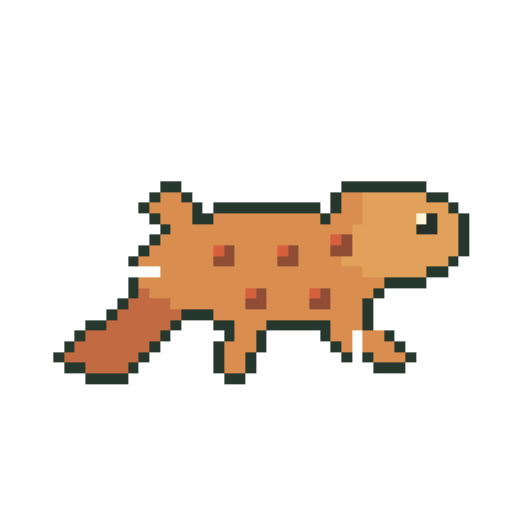
t = 0.00 s
t = 0.39 s: frame unchanged from t = 0.00 s, image omitted
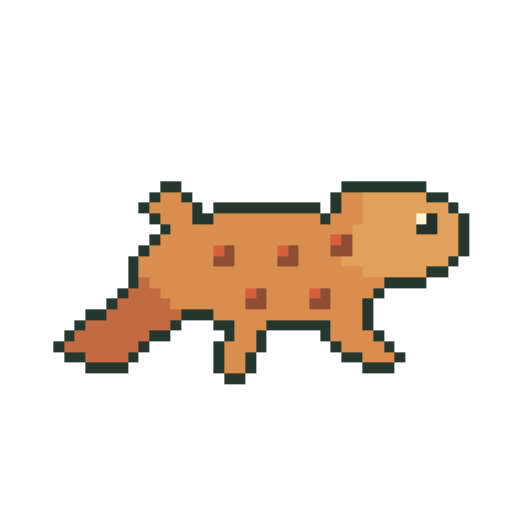
t = 0.66 s
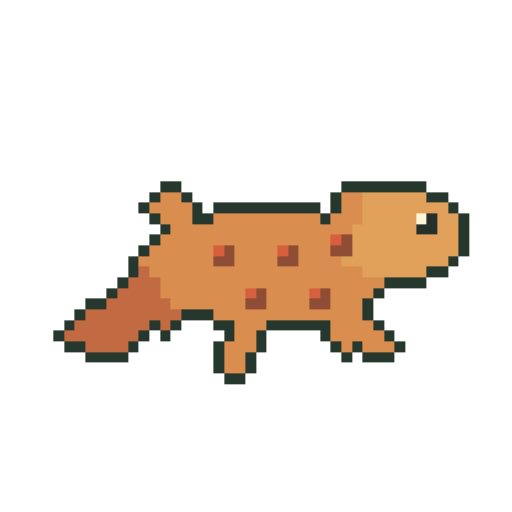
t = 1.05 s
t = 1.44 s: frame unchanged from t = 1.05 s, image omitted
t = 1.71 s: frame unchanged from t = 0.66 s, image omitted

The animated SVG that drew these frames (rendered in a browser with its animation timeline set to each time). Animation: 3 CSS @keyframes rules; one cycle of 2.10 s, repeats indefinitely.

<svg xmlns="http://www.w3.org/2000/svg" viewBox="0 0 48 48" role="img" aria-labelledby="title" shape-rendering="crispEdges" data-species="red-spotted-newt" data-sprite-frames="3"><title id="title">Original animated pixel illustration of Red-spotted Newt</title><style>.frame-0{opacity:1;animation:frame-0 2.1s steps(1,end) -1.622s infinite}.frame-1{opacity:0;animation:frame-1 2.1s steps(1,end) -1.622s infinite}.frame-2{opacity:0;animation:frame-2 2.1s steps(1,end) -1.622s infinite}@keyframes frame-0{0.0000%{opacity:1}25.0000%{opacity:0}50.0000%{opacity:1}75.0000%{opacity:0}100%{opacity:1}}@keyframes frame-1{0.0000%{opacity:0}25.0000%{opacity:1}50.0000%{opacity:0}75.0000%{opacity:0}100%{opacity:0}}@keyframes frame-2{0.0000%{opacity:0}25.0000%{opacity:0}50.0000%{opacity:0}75.0000%{opacity:1}100%{opacity:0}}@media(prefers-reduced-motion:reduce){.sprite-frame{animation:none!important;opacity:0!important}.frame-0{opacity:1!important}}</style><g class="sprite-frame frame-0" data-frame="0"><rect x="15" y="17" width="2" height="1" fill="#26382d"/><rect x="32" y="17" width="8" height="1" fill="#26382d"/><rect x="14" y="18" width="1" height="1" fill="#26382d"/><rect x="15" y="18" width="2" height="1" fill="#d98d4e"/><rect x="17" y="18" width="1" height="1" fill="#26382d"/><rect x="31" y="18" width="1" height="1" fill="#26382d"/><rect x="32" y="18" width="2" height="1" fill="#d98d4e"/><rect x="34" y="18" width="6" height="1" fill="#e1a15a"/><rect x="40" y="18" width="2" height="1" fill="#26382d"/><rect x="13" y="19" width="1" height="1" fill="#26382d"/><rect x="14" y="19" width="4" height="1" fill="#d98d4e"/><rect x="18" y="19" width="1" height="1" fill="#26382d"/><rect x="20" y="19" width="10" height="1" fill="#26382d"/><rect x="31" y="19" width="1" height="1" fill="#26382d"/><rect x="32" y="19" width="2" height="1" fill="#d98d4e"/><rect x="34" y="19" width="8" height="1" fill="#e1a15a"/><rect x="42" y="19" width="1" height="1" fill="#26382d"/><rect x="14" y="20" width="1" height="1" fill="#26382d"/><rect x="15" y="20" width="3" height="1" fill="#d98d4e"/><rect x="18" y="20" width="2" height="1" fill="#26382d"/><rect x="20" y="20" width="10" height="1" fill="#d98d4e"/><rect x="30" y="20" width="1" height="1" fill="#26382d"/><rect x="31" y="20" width="3" height="1" fill="#d98d4e"/><rect x="34" y="20" width="5" height="1" fill="#e1a15a"/><rect x="39" y="20" width="1" height="1" fill="#fff6d9"/><rect x="40" y="20" width="1" height="1" fill="#26302a"/><rect x="41" y="20" width="2" height="1" fill="#e1a15a"/><rect x="43" y="20" width="1" height="1" fill="#26382d"/><rect x="15" y="21" width="1" height="1" fill="#26382d"/><rect x="16" y="21" width="17" height="1" fill="#d98d4e"/><rect x="33" y="21" width="6" height="1" fill="#e1a15a"/><rect x="39" y="21" width="2" height="1" fill="#26302a"/><rect x="41" y="21" width="2" height="1" fill="#e1a15a"/><rect x="43" y="21" width="1" height="1" fill="#26382d"/><rect x="14" y="22" width="1" height="1" fill="#26382d"/><rect x="15" y="22" width="16" height="1" fill="#d98d4e"/><rect x="31" y="22" width="1" height="1" fill="#d65f3d"/><rect x="32" y="22" width="1" height="1" fill="#8f4d36"/><rect x="33" y="22" width="10" height="1" fill="#e1a15a"/><rect x="43" y="22" width="1" height="1" fill="#26382d"/><rect x="13" y="23" width="1" height="1" fill="#26382d"/><rect x="14" y="23" width="6" height="1" fill="#d98d4e"/><rect x="20" y="23" width="1" height="1" fill="#d65f3d"/><rect x="21" y="23" width="1" height="1" fill="#8f4d36"/><rect x="22" y="23" width="4" height="1" fill="#d98d4e"/><rect x="26" y="23" width="1" height="1" fill="#d65f3d"/><rect x="27" y="23" width="1" height="1" fill="#8f4d36"/><rect x="28" y="23" width="3" height="1" fill="#d98d4e"/><rect x="31" y="23" width="2" height="1" fill="#8f4d36"/><rect x="33" y="23" width="10" height="1" fill="#e1a15a"/><rect x="43" y="23" width="1" height="1" fill="#26382d"/><rect x="12" y="24" width="1" height="1" fill="#26382d"/><rect x="13" y="24" width="7" height="1" fill="#d98d4e"/><rect x="20" y="24" width="2" height="1" fill="#8f4d36"/><rect x="22" y="24" width="4" height="1" fill="#d98d4e"/><rect x="26" y="24" width="2" height="1" fill="#8f4d36"/><rect x="28" y="24" width="4" height="1" fill="#d98d4e"/><rect x="32" y="24" width="10" height="1" fill="#e1a15a"/><rect x="42" y="24" width="1" height="1" fill="#26382d"/><rect x="12" y="25" width="1" height="1" fill="#26382d"/><rect x="13" y="25" width="21" height="1" fill="#d98d4e"/><rect x="34" y="25" width="6" height="1" fill="#e1a15a"/><rect x="40" y="25" width="2" height="1" fill="#26382d"/><rect x="12" y="26" width="1" height="1" fill="#26382d"/><rect x="13" y="26" width="1" height="1" fill="#c26b42"/><rect x="14" y="26" width="22" height="1" fill="#d98d4e"/><rect x="36" y="26" width="4" height="1" fill="#26382d"/><rect x="11" y="27" width="1" height="1" fill="#26382d"/><rect x="12" y="27" width="3" height="1" fill="#c26b42"/><rect x="15" y="27" width="8" height="1" fill="#d98d4e"/><rect x="23" y="27" width="1" height="1" fill="#d65f3d"/><rect x="24" y="27" width="1" height="1" fill="#8f4d36"/><rect x="25" y="27" width="4" height="1" fill="#d98d4e"/><rect x="29" y="27" width="1" height="1" fill="#d65f3d"/><rect x="30" y="27" width="1" height="1" fill="#8f4d36"/><rect x="31" y="27" width="4" height="1" fill="#d98d4e"/><rect x="35" y="27" width="1" height="1" fill="#26382d"/><rect x="10" y="28" width="1" height="1" fill="#26382d"/><rect x="11" y="28" width="5" height="1" fill="#c26b42"/><rect x="16" y="28" width="7" height="1" fill="#d98d4e"/><rect x="23" y="28" width="2" height="1" fill="#8f4d36"/><rect x="25" y="28" width="4" height="1" fill="#d98d4e"/><rect x="29" y="28" width="2" height="1" fill="#8f4d36"/><rect x="31" y="28" width="3" height="1" fill="#d98d4e"/><rect x="34" y="28" width="1" height="1" fill="#26382d"/><rect x="8" y="29" width="2" height="1" fill="#26382d"/><rect x="10" y="29" width="7" height="1" fill="#c26b42"/><rect x="17" y="29" width="3" height="1" fill="#26382d"/><rect x="20" y="29" width="14" height="1" fill="#d98d4e"/><rect x="34" y="29" width="1" height="1" fill="#26382d"/><rect x="7" y="30" width="1" height="1" fill="#26382d"/><rect x="8" y="30" width="8" height="1" fill="#c26b42"/><rect x="16" y="30" width="1" height="1" fill="#26382d"/><rect x="20" y="30" width="2" height="1" fill="#26382d"/><rect x="22" y="30" width="3" height="1" fill="#d98d4e"/><rect x="25" y="30" width="6" height="1" fill="#26382d"/><rect x="31" y="30" width="3" height="1" fill="#d98d4e"/><rect x="34" y="30" width="1" height="1" fill="#26382d"/><rect x="6" y="31" width="1" height="1" fill="#26382d"/><rect x="7" y="31" width="7" height="1" fill="#c26b42"/><rect x="14" y="31" width="2" height="1" fill="#26382d"/><rect x="21" y="31" width="1" height="1" fill="#26382d"/><rect x="22" y="31" width="2" height="1" fill="#d98d4e"/><rect x="24" y="31" width="1" height="1" fill="#26382d"/><rect x="30" y="31" width="1" height="1" fill="#26382d"/><rect x="31" y="31" width="4" height="1" fill="#d98d4e"/><rect x="35" y="31" width="1" height="1" fill="#26382d"/><rect x="5" y="32" width="1" height="1" fill="#26382d"/><rect x="6" y="32" width="7" height="1" fill="#c26b42"/><rect x="13" y="32" width="1" height="1" fill="#26382d"/><rect x="20" y="32" width="1" height="1" fill="#26382d"/><rect x="21" y="32" width="3" height="1" fill="#d98d4e"/><rect x="24" y="32" width="1" height="1" fill="#26382d"/><rect x="31" y="32" width="1" height="1" fill="#26382d"/><rect x="32" y="32" width="4" height="1" fill="#d98d4e"/><rect x="36" y="32" width="1" height="1" fill="#26382d"/><rect x="6" y="33" width="2" height="1" fill="#26382d"/><rect x="8" y="33" width="4" height="1" fill="#c26b42"/><rect x="12" y="33" width="1" height="1" fill="#26382d"/><rect x="20" y="33" width="1" height="1" fill="#26382d"/><rect x="21" y="33" width="2" height="1" fill="#d98d4e"/><rect x="23" y="33" width="1" height="1" fill="#26382d"/><rect x="32" y="33" width="2" height="1" fill="#26382d"/><rect x="34" y="33" width="3" height="1" fill="#d98d4e"/><rect x="37" y="33" width="1" height="1" fill="#26382d"/><rect x="8" y="34" width="4" height="1" fill="#26382d"/><rect x="20" y="34" width="1" height="1" fill="#26382d"/><rect x="21" y="34" width="2" height="1" fill="#d98d4e"/><rect x="23" y="34" width="1" height="1" fill="#26382d"/><rect x="34" y="34" width="3" height="1" fill="#26382d"/><rect x="21" y="35" width="2" height="1" fill="#26382d"/></g><g class="sprite-frame frame-1" data-frame="1"><rect x="15" y="17" width="2" height="1" fill="#26382d"/><rect x="32" y="17" width="8" height="1" fill="#26382d"/><rect x="14" y="18" width="1" height="1" fill="#26382d"/><rect x="15" y="18" width="2" height="1" fill="#d98d4e"/><rect x="17" y="18" width="1" height="1" fill="#26382d"/><rect x="31" y="18" width="1" height="1" fill="#26382d"/><rect x="32" y="18" width="2" height="1" fill="#d98d4e"/><rect x="34" y="18" width="6" height="1" fill="#e1a15a"/><rect x="40" y="18" width="2" height="1" fill="#26382d"/><rect x="13" y="19" width="1" height="1" fill="#26382d"/><rect x="14" y="19" width="4" height="1" fill="#d98d4e"/><rect x="18" y="19" width="1" height="1" fill="#26382d"/><rect x="20" y="19" width="10" height="1" fill="#26382d"/><rect x="31" y="19" width="1" height="1" fill="#26382d"/><rect x="32" y="19" width="2" height="1" fill="#d98d4e"/><rect x="34" y="19" width="8" height="1" fill="#e1a15a"/><rect x="42" y="19" width="1" height="1" fill="#26382d"/><rect x="14" y="20" width="1" height="1" fill="#26382d"/><rect x="15" y="20" width="3" height="1" fill="#d98d4e"/><rect x="18" y="20" width="2" height="1" fill="#26382d"/><rect x="20" y="20" width="10" height="1" fill="#d98d4e"/><rect x="30" y="20" width="1" height="1" fill="#26382d"/><rect x="31" y="20" width="3" height="1" fill="#d98d4e"/><rect x="34" y="20" width="5" height="1" fill="#e1a15a"/><rect x="39" y="20" width="1" height="1" fill="#fff6d9"/><rect x="40" y="20" width="1" height="1" fill="#26302a"/><rect x="41" y="20" width="2" height="1" fill="#e1a15a"/><rect x="43" y="20" width="1" height="1" fill="#26382d"/><rect x="15" y="21" width="1" height="1" fill="#26382d"/><rect x="16" y="21" width="17" height="1" fill="#d98d4e"/><rect x="33" y="21" width="6" height="1" fill="#e1a15a"/><rect x="39" y="21" width="2" height="1" fill="#26302a"/><rect x="41" y="21" width="2" height="1" fill="#e1a15a"/><rect x="43" y="21" width="1" height="1" fill="#26382d"/><rect x="14" y="22" width="1" height="1" fill="#26382d"/><rect x="15" y="22" width="16" height="1" fill="#d98d4e"/><rect x="31" y="22" width="1" height="1" fill="#d65f3d"/><rect x="32" y="22" width="1" height="1" fill="#8f4d36"/><rect x="33" y="22" width="10" height="1" fill="#e1a15a"/><rect x="43" y="22" width="1" height="1" fill="#26382d"/><rect x="13" y="23" width="1" height="1" fill="#26382d"/><rect x="14" y="23" width="6" height="1" fill="#d98d4e"/><rect x="20" y="23" width="1" height="1" fill="#d65f3d"/><rect x="21" y="23" width="1" height="1" fill="#8f4d36"/><rect x="22" y="23" width="4" height="1" fill="#d98d4e"/><rect x="26" y="23" width="1" height="1" fill="#d65f3d"/><rect x="27" y="23" width="1" height="1" fill="#8f4d36"/><rect x="28" y="23" width="3" height="1" fill="#d98d4e"/><rect x="31" y="23" width="2" height="1" fill="#8f4d36"/><rect x="33" y="23" width="10" height="1" fill="#e1a15a"/><rect x="43" y="23" width="1" height="1" fill="#26382d"/><rect x="12" y="24" width="1" height="1" fill="#26382d"/><rect x="13" y="24" width="7" height="1" fill="#d98d4e"/><rect x="20" y="24" width="2" height="1" fill="#8f4d36"/><rect x="22" y="24" width="4" height="1" fill="#d98d4e"/><rect x="26" y="24" width="2" height="1" fill="#8f4d36"/><rect x="28" y="24" width="4" height="1" fill="#d98d4e"/><rect x="32" y="24" width="10" height="1" fill="#e1a15a"/><rect x="42" y="24" width="1" height="1" fill="#26382d"/><rect x="12" y="25" width="1" height="1" fill="#26382d"/><rect x="13" y="25" width="1" height="1" fill="#c26b42"/><rect x="14" y="25" width="20" height="1" fill="#d98d4e"/><rect x="34" y="25" width="6" height="1" fill="#e1a15a"/><rect x="40" y="25" width="2" height="1" fill="#26382d"/><rect x="11" y="26" width="1" height="1" fill="#26382d"/><rect x="12" y="26" width="3" height="1" fill="#c26b42"/><rect x="15" y="26" width="21" height="1" fill="#d98d4e"/><rect x="36" y="26" width="4" height="1" fill="#26382d"/><rect x="10" y="27" width="1" height="1" fill="#26382d"/><rect x="11" y="27" width="4" height="1" fill="#c26b42"/><rect x="15" y="27" width="8" height="1" fill="#d98d4e"/><rect x="23" y="27" width="1" height="1" fill="#d65f3d"/><rect x="24" y="27" width="1" height="1" fill="#8f4d36"/><rect x="25" y="27" width="4" height="1" fill="#d98d4e"/><rect x="29" y="27" width="1" height="1" fill="#d65f3d"/><rect x="30" y="27" width="1" height="1" fill="#8f4d36"/><rect x="31" y="27" width="4" height="1" fill="#d98d4e"/><rect x="35" y="27" width="1" height="1" fill="#26382d"/><rect x="8" y="28" width="2" height="1" fill="#26382d"/><rect x="10" y="28" width="6" height="1" fill="#c26b42"/><rect x="16" y="28" width="7" height="1" fill="#d98d4e"/><rect x="23" y="28" width="2" height="1" fill="#8f4d36"/><rect x="25" y="28" width="4" height="1" fill="#d98d4e"/><rect x="29" y="28" width="2" height="1" fill="#8f4d36"/><rect x="31" y="28" width="3" height="1" fill="#d98d4e"/><rect x="34" y="28" width="1" height="1" fill="#26382d"/><rect x="7" y="29" width="1" height="1" fill="#26382d"/><rect x="8" y="29" width="9" height="1" fill="#c26b42"/><rect x="17" y="29" width="3" height="1" fill="#26382d"/><rect x="20" y="29" width="14" height="1" fill="#d98d4e"/><rect x="34" y="29" width="1" height="1" fill="#26382d"/><rect x="6" y="30" width="1" height="1" fill="#26382d"/><rect x="7" y="30" width="7" height="1" fill="#c26b42"/><rect x="14" y="30" width="1" height="1" fill="#26382d"/><rect x="15" y="30" width="1" height="1" fill="#c26b42"/><rect x="16" y="30" width="1" height="1" fill="#26382d"/><rect x="20" y="30" width="2" height="1" fill="#26382d"/><rect x="22" y="30" width="3" height="1" fill="#d98d4e"/><rect x="25" y="30" width="6" height="1" fill="#26382d"/><rect x="31" y="30" width="4" height="1" fill="#d98d4e"/><rect x="35" y="30" width="1" height="1" fill="#26382d"/><rect x="5" y="31" width="1" height="1" fill="#26382d"/><rect x="6" y="31" width="7" height="1" fill="#c26b42"/><rect x="13" y="31" width="1" height="1" fill="#26382d"/><rect x="15" y="31" width="1" height="1" fill="#26382d"/><rect x="21" y="31" width="1" height="1" fill="#26382d"/><rect x="22" y="31" width="2" height="1" fill="#d98d4e"/><rect x="24" y="31" width="1" height="1" fill="#26382d"/><rect x="30" y="31" width="1" height="1" fill="#26382d"/><rect x="31" y="31" width="5" height="1" fill="#d98d4e"/><rect x="36" y="31" width="1" height="1" fill="#26382d"/><rect x="6" y="32" width="2" height="1" fill="#26382d"/><rect x="8" y="32" width="4" height="1" fill="#c26b42"/><rect x="12" y="32" width="1" height="1" fill="#26382d"/><rect x="20" y="32" width="1" height="1" fill="#26382d"/><rect x="21" y="32" width="3" height="1" fill="#d98d4e"/><rect x="24" y="32" width="1" height="1" fill="#26382d"/><rect x="31" y="32" width="1" height="1" fill="#26382d"/><rect x="32" y="32" width="1" height="1" fill="#d98d4e"/><rect x="33" y="32" width="1" height="1" fill="#26382d"/><rect x="34" y="32" width="3" height="1" fill="#d98d4e"/><rect x="37" y="32" width="1" height="1" fill="#26382d"/><rect x="8" y="33" width="4" height="1" fill="#26382d"/><rect x="20" y="33" width="1" height="1" fill="#26382d"/><rect x="21" y="33" width="2" height="1" fill="#d98d4e"/><rect x="23" y="33" width="1" height="1" fill="#26382d"/><rect x="32" y="33" width="1" height="1" fill="#26382d"/><rect x="34" y="33" width="3" height="1" fill="#26382d"/><rect x="20" y="34" width="1" height="1" fill="#26382d"/><rect x="21" y="34" width="2" height="1" fill="#d98d4e"/><rect x="23" y="34" width="1" height="1" fill="#26382d"/><rect x="21" y="35" width="2" height="1" fill="#26382d"/></g><g class="sprite-frame frame-2" data-frame="2"><rect x="15" y="17" width="2" height="1" fill="#26382d"/><rect x="32" y="17" width="8" height="1" fill="#26382d"/><rect x="14" y="18" width="1" height="1" fill="#26382d"/><rect x="15" y="18" width="2" height="1" fill="#d98d4e"/><rect x="17" y="18" width="1" height="1" fill="#26382d"/><rect x="31" y="18" width="1" height="1" fill="#26382d"/><rect x="32" y="18" width="2" height="1" fill="#d98d4e"/><rect x="34" y="18" width="6" height="1" fill="#e1a15a"/><rect x="40" y="18" width="2" height="1" fill="#26382d"/><rect x="13" y="19" width="1" height="1" fill="#26382d"/><rect x="14" y="19" width="4" height="1" fill="#d98d4e"/><rect x="18" y="19" width="1" height="1" fill="#26382d"/><rect x="20" y="19" width="10" height="1" fill="#26382d"/><rect x="31" y="19" width="1" height="1" fill="#26382d"/><rect x="32" y="19" width="2" height="1" fill="#d98d4e"/><rect x="34" y="19" width="8" height="1" fill="#e1a15a"/><rect x="42" y="19" width="1" height="1" fill="#26382d"/><rect x="14" y="20" width="1" height="1" fill="#26382d"/><rect x="15" y="20" width="3" height="1" fill="#d98d4e"/><rect x="18" y="20" width="2" height="1" fill="#26382d"/><rect x="20" y="20" width="10" height="1" fill="#d98d4e"/><rect x="30" y="20" width="1" height="1" fill="#26382d"/><rect x="31" y="20" width="3" height="1" fill="#d98d4e"/><rect x="34" y="20" width="5" height="1" fill="#e1a15a"/><rect x="39" y="20" width="1" height="1" fill="#fff6d9"/><rect x="40" y="20" width="1" height="1" fill="#26302a"/><rect x="41" y="20" width="2" height="1" fill="#e1a15a"/><rect x="43" y="20" width="1" height="1" fill="#26382d"/><rect x="15" y="21" width="1" height="1" fill="#26382d"/><rect x="16" y="21" width="17" height="1" fill="#d98d4e"/><rect x="33" y="21" width="6" height="1" fill="#e1a15a"/><rect x="39" y="21" width="2" height="1" fill="#26302a"/><rect x="41" y="21" width="2" height="1" fill="#e1a15a"/><rect x="43" y="21" width="1" height="1" fill="#26382d"/><rect x="14" y="22" width="1" height="1" fill="#26382d"/><rect x="15" y="22" width="16" height="1" fill="#d98d4e"/><rect x="31" y="22" width="1" height="1" fill="#d65f3d"/><rect x="32" y="22" width="1" height="1" fill="#8f4d36"/><rect x="33" y="22" width="10" height="1" fill="#e1a15a"/><rect x="43" y="22" width="1" height="1" fill="#26382d"/><rect x="13" y="23" width="1" height="1" fill="#26382d"/><rect x="14" y="23" width="6" height="1" fill="#d98d4e"/><rect x="20" y="23" width="1" height="1" fill="#d65f3d"/><rect x="21" y="23" width="1" height="1" fill="#8f4d36"/><rect x="22" y="23" width="4" height="1" fill="#d98d4e"/><rect x="26" y="23" width="1" height="1" fill="#d65f3d"/><rect x="27" y="23" width="1" height="1" fill="#8f4d36"/><rect x="28" y="23" width="3" height="1" fill="#d98d4e"/><rect x="31" y="23" width="2" height="1" fill="#8f4d36"/><rect x="33" y="23" width="10" height="1" fill="#e1a15a"/><rect x="43" y="23" width="1" height="1" fill="#26382d"/><rect x="12" y="24" width="1" height="1" fill="#26382d"/><rect x="13" y="24" width="7" height="1" fill="#d98d4e"/><rect x="20" y="24" width="2" height="1" fill="#8f4d36"/><rect x="22" y="24" width="4" height="1" fill="#d98d4e"/><rect x="26" y="24" width="2" height="1" fill="#8f4d36"/><rect x="28" y="24" width="4" height="1" fill="#d98d4e"/><rect x="32" y="24" width="10" height="1" fill="#e1a15a"/><rect x="42" y="24" width="1" height="1" fill="#26382d"/><rect x="15" y="25" width="19" height="1" fill="#d98d4e"/><rect x="34" y="25" width="6" height="1" fill="#e1a15a"/><rect x="40" y="25" width="2" height="1" fill="#26382d"/><rect x="12" y="26" width="1" height="1" fill="#26382d"/><rect x="13" y="26" width="23" height="1" fill="#d98d4e"/><rect x="36" y="26" width="4" height="1" fill="#26382d"/><rect x="12" y="27" width="1" height="1" fill="#26382d"/><rect x="13" y="27" width="1" height="1" fill="#c26b42"/><rect x="14" y="27" width="9" height="1" fill="#d98d4e"/><rect x="23" y="27" width="1" height="1" fill="#d65f3d"/><rect x="24" y="27" width="1" height="1" fill="#8f4d36"/><rect x="25" y="27" width="4" height="1" fill="#d98d4e"/><rect x="29" y="27" width="1" height="1" fill="#d65f3d"/><rect x="30" y="27" width="1" height="1" fill="#8f4d36"/><rect x="31" y="27" width="4" height="1" fill="#d98d4e"/><rect x="35" y="27" width="1" height="1" fill="#26382d"/><rect x="11" y="28" width="1" height="1" fill="#26382d"/><rect x="12" y="28" width="4" height="1" fill="#c26b42"/><rect x="16" y="28" width="7" height="1" fill="#d98d4e"/><rect x="23" y="28" width="2" height="1" fill="#8f4d36"/><rect x="25" y="28" width="4" height="1" fill="#d98d4e"/><rect x="29" y="28" width="2" height="1" fill="#8f4d36"/><rect x="31" y="28" width="3" height="1" fill="#d98d4e"/><rect x="34" y="28" width="1" height="1" fill="#26382d"/><rect x="10" y="29" width="1" height="1" fill="#26382d"/><rect x="11" y="29" width="6" height="1" fill="#c26b42"/><rect x="17" y="29" width="3" height="1" fill="#26382d"/><rect x="20" y="29" width="14" height="1" fill="#d98d4e"/><rect x="34" y="29" width="1" height="1" fill="#26382d"/><rect x="8" y="30" width="2" height="1" fill="#26382d"/><rect x="10" y="30" width="6" height="1" fill="#c26b42"/><rect x="16" y="30" width="1" height="1" fill="#26382d"/><rect x="20" y="30" width="2" height="1" fill="#26382d"/><rect x="22" y="30" width="3" height="1" fill="#d98d4e"/><rect x="25" y="30" width="6" height="1" fill="#26382d"/><rect x="31" y="30" width="3" height="1" fill="#d98d4e"/><rect x="34" y="30" width="1" height="1" fill="#26382d"/><rect x="7" y="31" width="1" height="1" fill="#26382d"/><rect x="8" y="31" width="7" height="1" fill="#c26b42"/><rect x="15" y="31" width="1" height="1" fill="#26382d"/><rect x="21" y="31" width="1" height="1" fill="#26382d"/><rect x="22" y="31" width="2" height="1" fill="#d98d4e"/><rect x="24" y="31" width="1" height="1" fill="#26382d"/><rect x="30" y="31" width="1" height="1" fill="#26382d"/><rect x="31" y="31" width="2" height="1" fill="#d98d4e"/><rect x="34" y="31" width="2" height="1" fill="#d98d4e"/><rect x="36" y="31" width="1" height="1" fill="#26382d"/><rect x="6" y="32" width="1" height="1" fill="#26382d"/><rect x="7" y="32" width="7" height="1" fill="#c26b42"/><rect x="14" y="32" width="1" height="1" fill="#26382d"/><rect x="20" y="32" width="1" height="1" fill="#26382d"/><rect x="21" y="32" width="3" height="1" fill="#d98d4e"/><rect x="24" y="32" width="1" height="1" fill="#26382d"/><rect x="31" y="32" width="1" height="1" fill="#26382d"/><rect x="32" y="32" width="1" height="1" fill="#d98d4e"/><rect x="34" y="32" width="3" height="1" fill="#d98d4e"/><rect x="37" y="32" width="1" height="1" fill="#26382d"/><rect x="5" y="33" width="1" height="1" fill="#26382d"/><rect x="6" y="33" width="7" height="1" fill="#c26b42"/><rect x="13" y="33" width="1" height="1" fill="#26382d"/><rect x="20" y="33" width="1" height="1" fill="#26382d"/><rect x="21" y="33" width="2" height="1" fill="#d98d4e"/><rect x="23" y="33" width="1" height="1" fill="#26382d"/><rect x="32" y="33" width="1" height="1" fill="#26382d"/><rect x="34" y="33" width="1" height="1" fill="#26382d"/><rect x="35" y="33" width="3" height="1" fill="#d98d4e"/><rect x="38" y="33" width="1" height="1" fill="#26382d"/><rect x="6" y="34" width="2" height="1" fill="#26382d"/><rect x="8" y="34" width="4" height="1" fill="#c26b42"/><rect x="12" y="34" width="1" height="1" fill="#26382d"/><rect x="20" y="34" width="1" height="1" fill="#26382d"/><rect x="21" y="34" width="2" height="1" fill="#d98d4e"/><rect x="23" y="34" width="1" height="1" fill="#26382d"/><rect x="35" y="34" width="3" height="1" fill="#26382d"/><rect x="8" y="35" width="4" height="1" fill="#26382d"/><rect x="21" y="35" width="2" height="1" fill="#26382d"/></g></svg>
